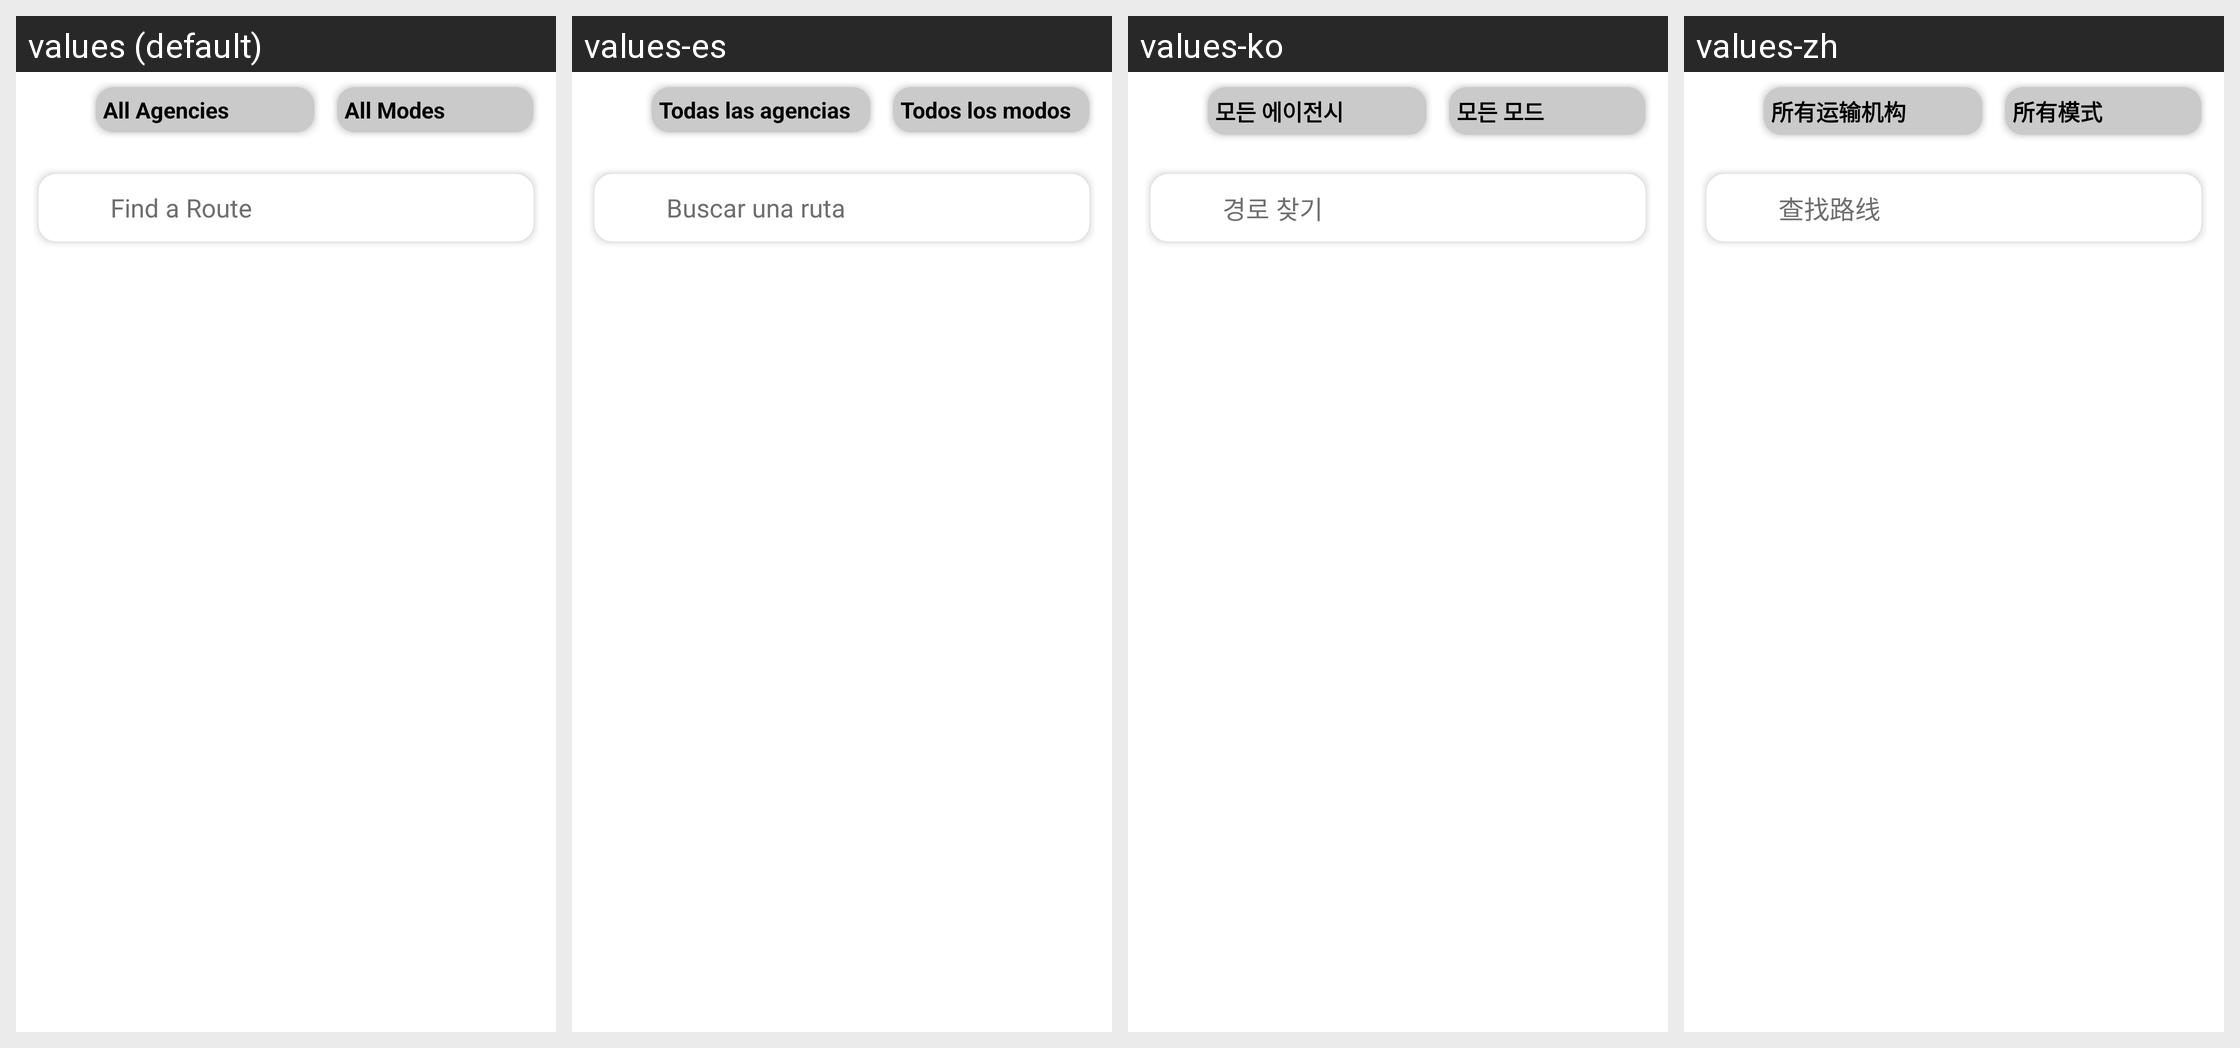

Locale-by-locale string values for the Android screen shown in this grid:
Android screen res/layout/activity_route_viewer_filter.xml rendered under 4 locales, left to right: values (default), values-es, values-ko, values-zh. Device: Nexus 5 (rendered at 1080×1920; each locale shown at half size, 540×960, under a caption strip naming it); theme AppTheme.
Other locales in the repository, not shown: values-ru, values-tl, values-vi.
Strings drawn on this screen, with the default value and each locale's value (text and hints the layout hard-codes, and strings that could not be matched under every locale, appear in the picture but are not listed):

all_agencies
  values: All Agencies
  values-es: Todas las agencias
  values-ko: 모든 에이전시
  values-zh: 所有运输机构

all_modes
  values: All Modes
  values-es: Todos los modos
  values-ko: 모든 모드
  values-zh: 所有模式

search_for_a_route
  values: Find a Route
  values-es: Buscar una ruta
  values-ko: 경로 찾기
  values-zh: 查找路线
